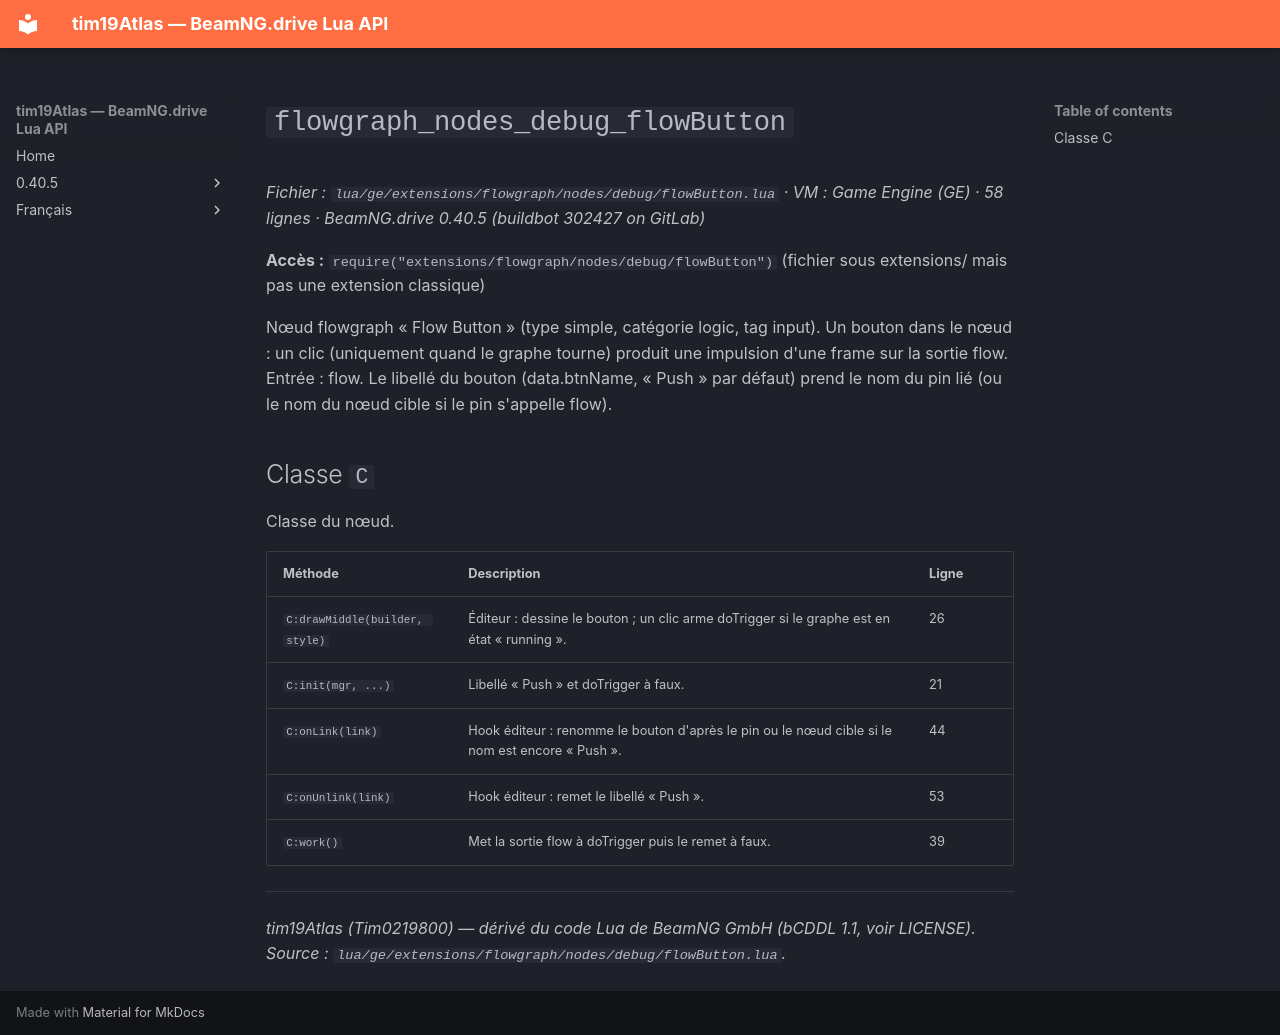

repository: Tim0219800/beamng-lua-atlas · page: fr/0.40.5/ge/extensions/flowgraph/nodes/debug/flowButton.html · generator: mkdocs

# `flowgraph_nodes_debug_flowButton`

*Fichier : `lua/ge/extensions/flowgraph/nodes/debug/flowButton.lua` · VM : Game Engine (GE) · 58 lignes · BeamNG.drive 0.40.5 (buildbot 302427 on GitLab)*

**Accès :** `require("extensions/flowgraph/nodes/debug/flowButton")` (fichier sous extensions/ mais pas une extension classique)

Nœud flowgraph « Flow Button » (type simple, catégorie logic, tag input). Un bouton dans le nœud : un clic (uniquement quand le graphe tourne) produit une impulsion d'une frame sur la sortie flow. Entrée : flow. Le libellé du bouton (data.btnName, « Push » par défaut) prend le nom du pin lié (ou le nom du nœud cible si le pin s'appelle flow).

## Classe `C`

Classe du nœud.

| Méthode | Description | Ligne |
|---|---|---|
| `C:drawMiddle(builder, style)` | Éditeur : dessine le bouton ; un clic arme doTrigger si le graphe est en état « running ». | 26 |
| `C:init(mgr, ...)` | Libellé « Push » et doTrigger à faux. | 21 |
| `C:onLink(link)` | Hook éditeur : renomme le bouton d'après le pin ou le nœud cible si le nom est encore « Push ». | 44 |
| `C:onUnlink(link)` | Hook éditeur : remet le libellé « Push ». | 53 |
| `C:work()` | Met la sortie flow à doTrigger puis le remet à faux. | 39 |

---
*tim19Atlas (Tim0219800) — dérivé du code Lua de BeamNG GmbH (bCDDL 1.1, voir LICENSE). Source : `lua/ge/extensions/flowgraph/nodes/debug/flowButton.lua`.*
